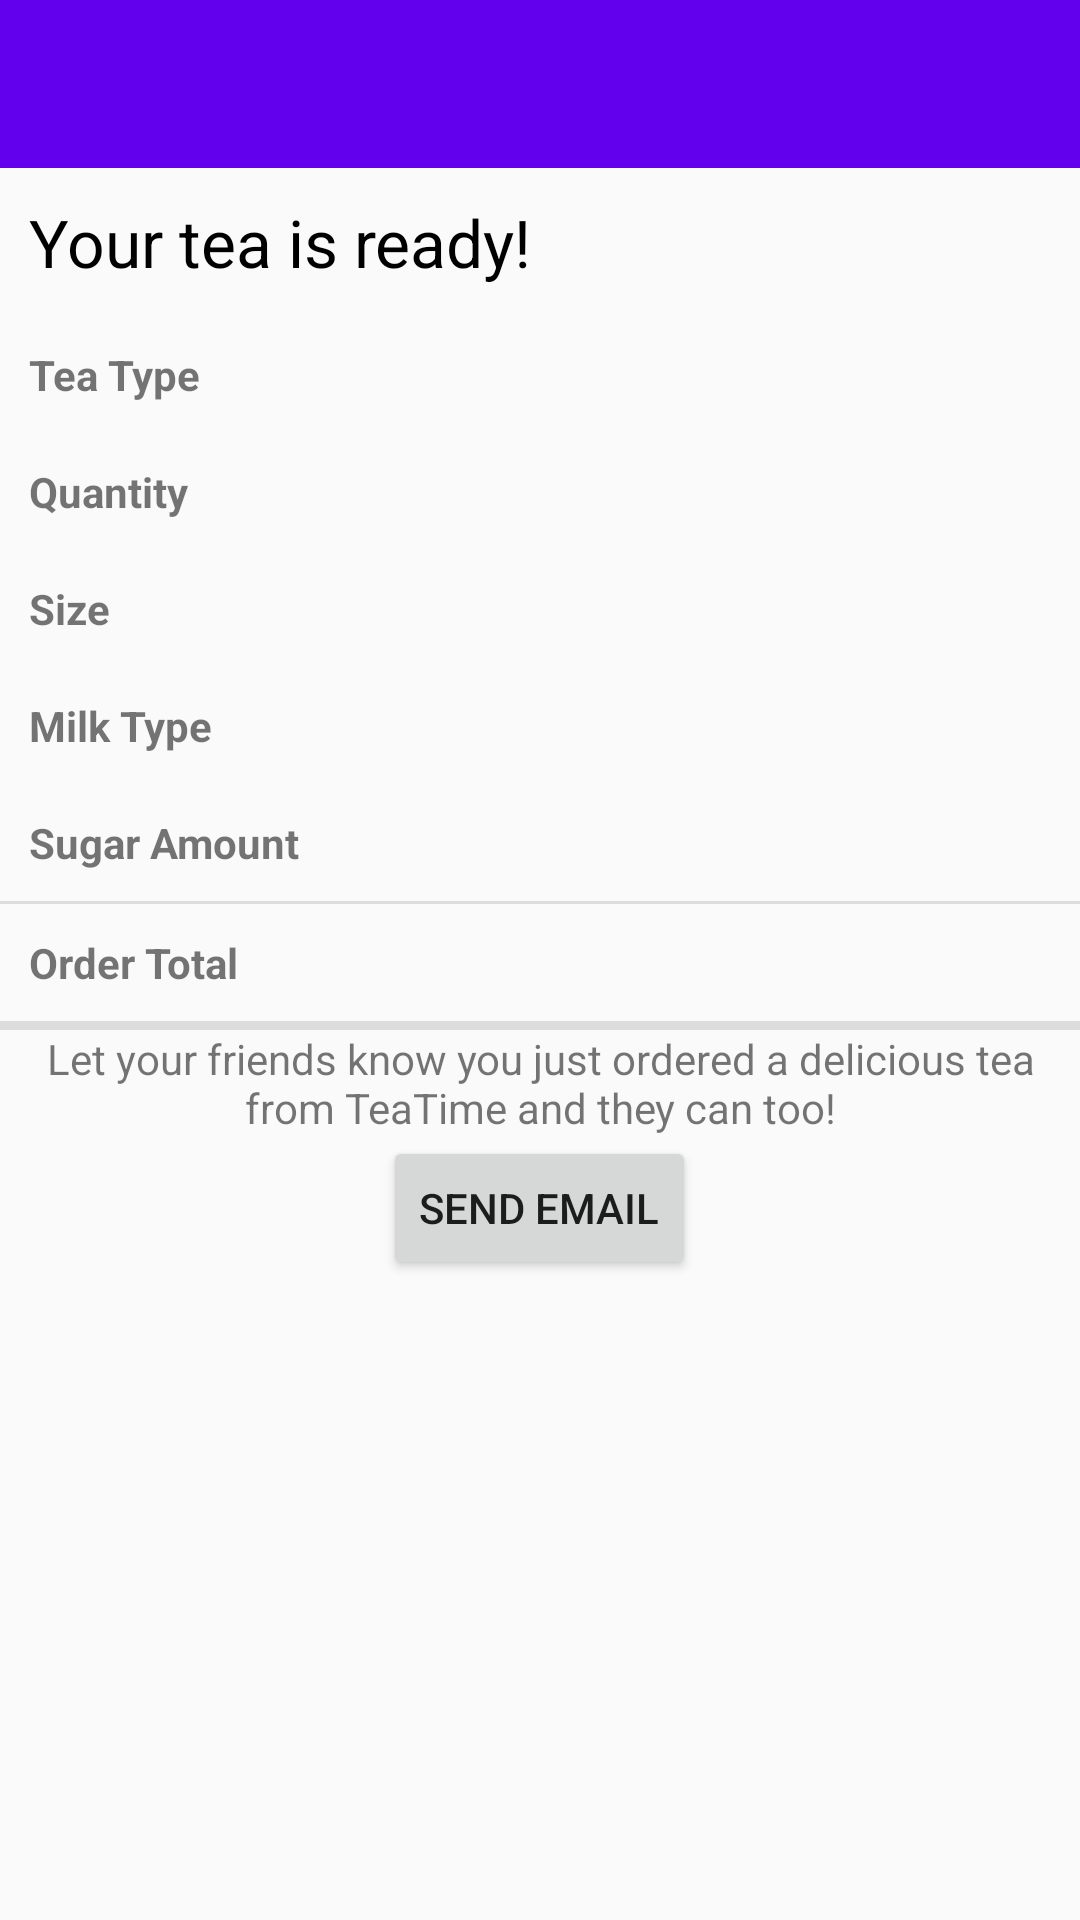

This screen was rendered from an Android layout file. Write that file and the resources it references.
<!-- AndroidManifest.xml: application theme AppTheme -->
<!-- res/layout/activity_order_summary.xml -->
<?xml version="1.0" encoding="utf-8"?>
<LinearLayout
    xmlns:android="http://schemas.android.com/apk/res/android"
    xmlns:app="http://schemas.android.com/apk/res-auto"
    android:layout_width="match_parent"
    android:layout_height="match_parent"
    android:orientation="vertical">

    <android.support.v7.widget.Toolbar
        android:id="@+id/order_summary_toolbar"
        android:layout_width="match_parent"
        android:layout_height="?attr/actionBarSize"
        android:background="?attr/colorPrimary"
        android:theme="@style/ToolbarTheme"
        app:popupTheme="@style/ThemeOverlay.AppCompat.Light"/>

    <LinearLayout
        android:id="@+id/layout_order_summary"
        android:layout_width="match_parent"
        android:layout_height="wrap_content"
        android:orientation="vertical"
        android:paddingBottom="@dimen/activity_vertical_margin"
        android:paddingLeft="@dimen/activity_horizontal_margin"
        android:paddingRight="@dimen/activity_horizontal_margin"
        android:paddingTop="@dimen/activity_vertical_margin">

        <TextView
            android:id="@+id/tv_loading"
            style="@style/FormTextStyle"
            android:layout_width="wrap_content"
            android:layout_height="wrap_content"
            android:layout_gravity="bottom"
            android:layout_margin="10dp"
            android:text="@string/done_msg"/>

        <RelativeLayout
            android:layout_width="match_parent"
            android:layout_height="wrap_content"
            android:orientation="horizontal">

            <TextView
                android:id="@+id/tv_summary_tea_type_label"
                android:layout_width="wrap_content"
                android:layout_height="wrap_content"
                android:layout_alignParentStart="true"
                android:layout_margin="10dp"
                android:text="@string/summary_tea_label"
                android:textStyle="bold"/>

            <TextView
                android:id="@+id/tv_summary_tea_name"
                android:layout_width="wrap_content"
                android:layout_height="wrap_content"
                android:layout_alignParentEnd="true"
                android:layout_gravity="end"
                android:layout_margin="10dp"/>
        </RelativeLayout>

        <RelativeLayout
            android:layout_width="match_parent"
            android:layout_height="wrap_content"
            android:orientation="horizontal">

            <TextView
                android:id="@+id/tv_summary_quantity_label"
                android:layout_width="wrap_content"
                android:layout_height="wrap_content"
                android:layout_alignParentStart="true"
                android:layout_margin="10dp"
                android:text="@string/summary_quantity_label"
                android:textStyle="bold"/>

            <TextView
                android:id="@+id/tv_summary_quantity"
                android:layout_width="wrap_content"
                android:layout_height="wrap_content"
                android:layout_alignParentEnd="true"
                android:layout_gravity="end"
                android:layout_margin="10dp"/>
        </RelativeLayout>

        <RelativeLayout
            android:layout_width="match_parent"
            android:layout_height="wrap_content"
            android:orientation="horizontal">

            <TextView
                android:id="@+id/tv_summary_tea_size_label"
                android:layout_width="wrap_content"
                android:layout_height="wrap_content"
                android:layout_alignParentStart="true"
                android:layout_margin="10dp"
                android:text="@string/summary_size_label"
                android:textStyle="bold"/>

            <TextView
                android:id="@+id/tv_summary_tea_size"
                android:layout_width="wrap_content"
                android:layout_height="wrap_content"
                android:layout_alignParentEnd="true"
                android:layout_gravity="end"
                android:layout_margin="10dp"/>
        </RelativeLayout>

        <RelativeLayout
            android:layout_width="match_parent"
            android:layout_height="wrap_content"
            android:orientation="horizontal">

            <TextView
                android:id="@+id/tv_summary_milk_label"
                android:layout_width="wrap_content"
                android:layout_height="wrap_content"
                android:layout_alignParentStart="true"
                android:layout_margin="10dp"
                android:text="@string/summary_milk_label"
                android:textStyle="bold"/>

            <TextView
                android:id="@+id/tv_summary_milk"
                android:layout_width="wrap_content"
                android:layout_height="wrap_content"
                android:layout_alignParentEnd="true"
                android:layout_gravity="end"
                android:layout_margin="10dp"/>
        </RelativeLayout>

        <RelativeLayout
            android:layout_width="match_parent"
            android:layout_height="wrap_content"
            android:orientation="horizontal">

            <TextView
                android:id="@+id/tv_summary_sugar_label"
                android:layout_width="wrap_content"
                android:layout_height="wrap_content"
                android:layout_margin="10dp"
                android:text="@string/summary_sugar_label"
                android:textStyle="bold"/>

            <TextView
                android:id="@+id/tv_summary_sugar"
                android:layout_width="wrap_content"
                android:layout_height="wrap_content"
                android:layout_alignParentEnd="true"
                android:layout_gravity="end"
                android:layout_margin="10dp"/>
        </RelativeLayout>

        <View style="@style/Divider"/>

        <RelativeLayout
            android:layout_width="match_parent"
            android:layout_height="wrap_content"
            android:orientation="horizontal">

            <TextView
                android:id="@+id/tv_summary_total_label"
                android:layout_width="wrap_content"
                android:layout_height="wrap_content"
                android:layout_margin="10dp"
                android:text="@string/summary_total_label"
                android:textStyle="bold"/>

            <TextView
                android:id="@+id/tv_summary_total"
                android:layout_width="wrap_content"
                android:layout_height="wrap_content"
                android:layout_alignParentEnd="true"
                android:layout_gravity="end"
                android:layout_margin="10dp"
                android:textStyle="bold"/>
        </RelativeLayout>
    </LinearLayout>

    <View style="@style/Thick_Divider"/>

    <RelativeLayout
        android:layout_width="match_parent"
        android:layout_height="wrap_content"
        android:paddingBottom="@dimen/activity_vertical_margin"
        android:paddingLeft="@dimen/activity_horizontal_margin"
        android:paddingRight="@dimen/activity_horizontal_margin"
        android:paddingTop="@dimen/activity_vertical_margin">

        <TextView
            android:id="@+id/summary_email_prompt"
            android:layout_width="wrap_content"
            android:layout_height="wrap_content"
            android:gravity="center"
            android:text="@string/summary_email_prompt"/>

        <Button
            android:id="@+id/btn_send_email"
            android:layout_width="wrap_content"
            android:layout_height="wrap_content"
            android:onClick="onSendEmailClick"
            android:text="@string/send_email"
            android:layout_below="@+id/summary_email_prompt"
            android:layout_centerHorizontal="true"/>
    </RelativeLayout>
</LinearLayout>
<!-- resources referenced by this layout -->
<resources>
  <string name="done_msg">Your tea is ready!</string>
  <string name="send_email">Send Email</string>
  <string name="summary_email_prompt">Let your friends know you just ordered a delicious tea from TeaTime and they can too!</string>
  <string name="summary_milk_label">Milk Type</string>
  <string name="summary_quantity_label">Quantity</string>
  <string name="summary_size_label">Size</string>
  <string name="summary_sugar_label">Sugar Amount</string>
  <string name="summary_tea_label">Tea Type</string>
  <string name="summary_total_label">Order Total</string>
  <style name="Divider">
          <item name="android:layout_width">match_parent</item>
          <item name="android:layout_height">1dp</item>
          <item name="android:background">?android:attr/listDivider</item>
      </style>
  <style name="FormTextStyle">
          <item name="android:layout_width">wrap_content</item>
          <item name="android:layout_height">20dp</item>
          <item name="android:gravity">center_vertical</item>
          <item name="android:textSize">22sp</item>
          <item name="android:textColor">#000000</item>
      </style>
  <style name="Thick_Divider">
          <item name="android:layout_width">match_parent</item>
          <item name="android:layout_height">3dp</item>
          <item name="android:background">?android:attr/listDivider</item>
      </style>
  <style name="ToolbarTheme" parent="@style/ThemeOverlay.AppCompat.Dark.ActionBar">
          <item name="android:textColorPrimary">@color/white</item>
      </style>
  <style name="AppTheme" parent="Theme.AppCompat.Light.NoActionBar">
          <item name="colorPrimary">@color/colorPrimary</item>
          <item name="colorPrimaryDark">@color/colorPrimaryDark</item>
          <item name="colorAccent">@color/colorAccent</item>
      </style>
  <!-- not gathered from this repository: default colours our renderer supplied (Android Studio template values) -->
  <color name="white">#FFFFFFFF</color>
  <color name="colorPrimary">#FF6200EE</color>
  <color name="colorPrimaryDark">#FF3700B3</color>
  <color name="colorAccent">#FF03DAC5</color>
</resources>
